5-way image classification set "dataset" from GitHub (FezzMad/Computer-vision-project); label vocabulary: Gala apple, Golden apple, Granny Smith apple, honey crisp, Red Chief apple.

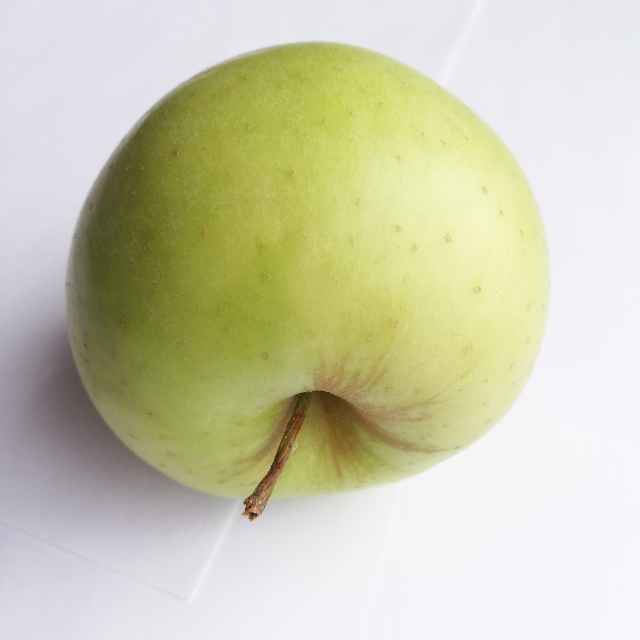
Label: Golden apple

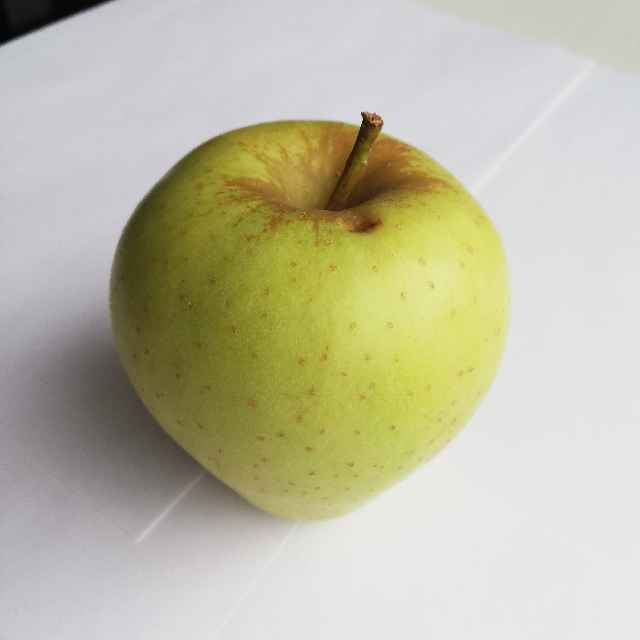
Label: Golden apple

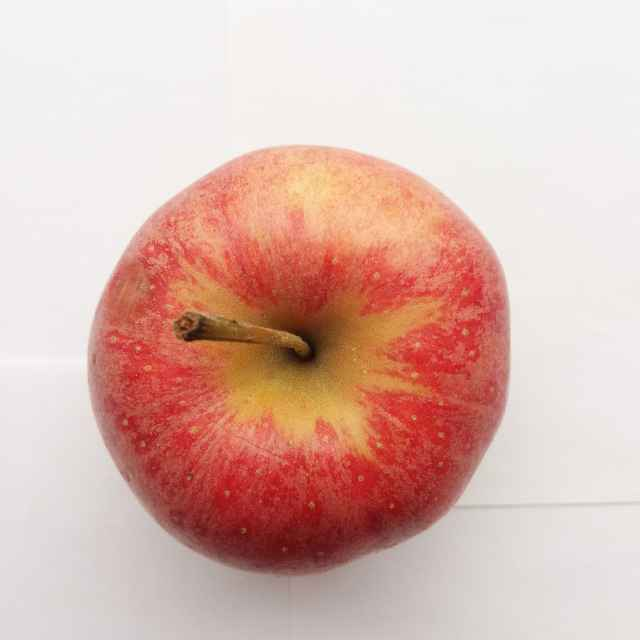
Label: Gala apple

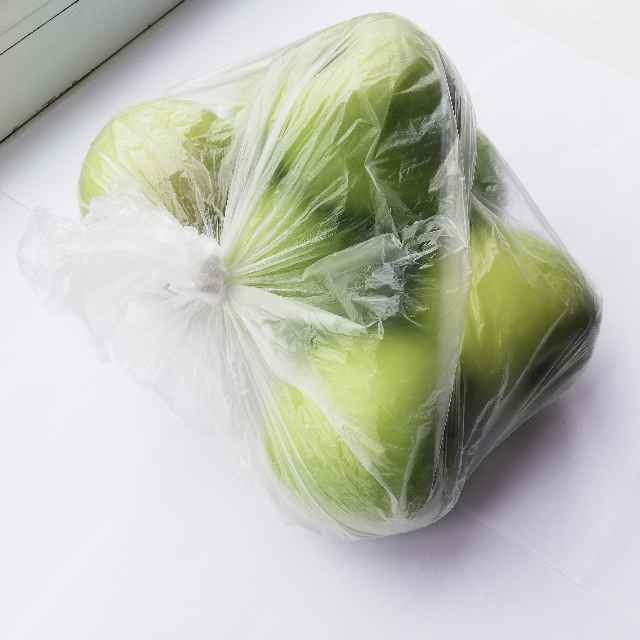
Label: Granny Smith apple

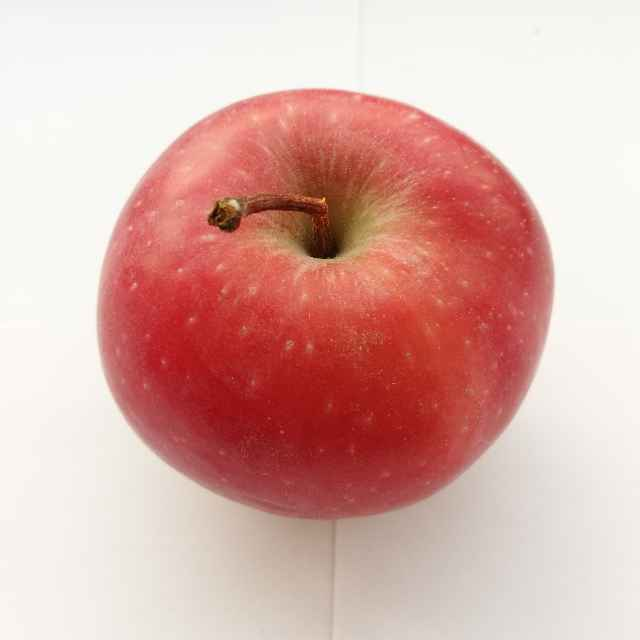
Label: Red Chief apple

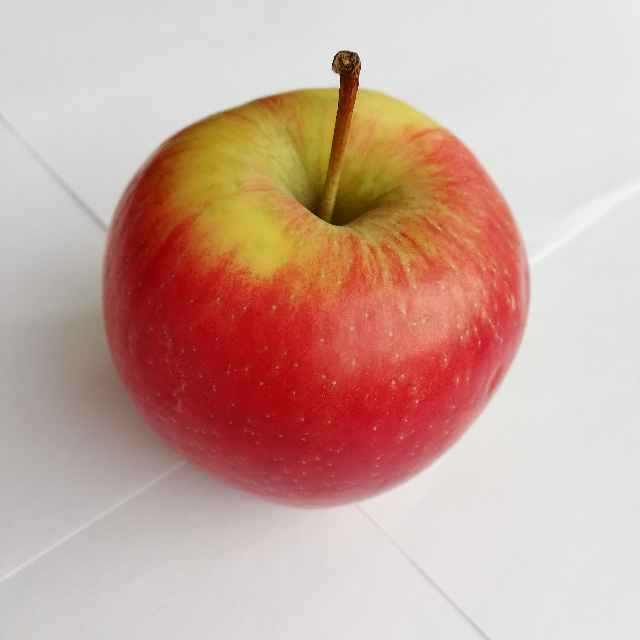
Label: honey crisp
